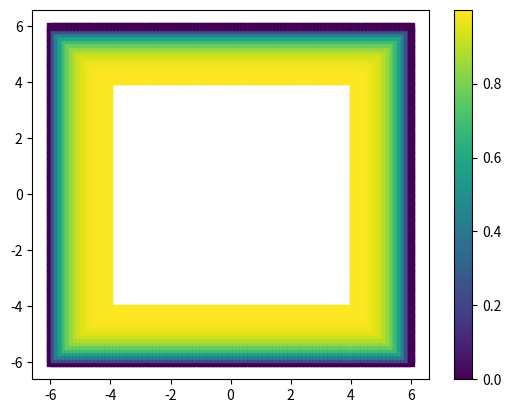

The matplotlib source for this figure:
import numpy as np
import matplotlib.pyplot as plt
#Most of this is following Toro's red book Sec 3.

def get_theta(xp, yp):
    r"""
    Get angle in radians from x and y coordinates.

    Parameters
    ----------
    xp : array_like, shape (mx,)
        x coordinates
    yp : array_like, shape (my,)
        y coordinates

    Returns
    -------
    theta : ndarray, shape (mx,my)
        Angle in [0, 2π), where theta[i,j] is the angle
        of the line from the origin to (x[i], y[j]).
    """
    X, Y = np.meshgrid(xp, yp, indexing="ij")
    theta = np.arctan2(Y, X)
    theta = np.where(theta < 0, theta + 2*np.pi, theta)
    return theta

def euclidean_distance(x1,y1,x2,y2):
    r"""
    Compute the Euclidean distance between two points (x1,y1) and (x2,y2).
    """
    return np.sqrt((x2 - x1)**2 + (y2 - y1)**2)

def rotate_forward(q,theta):
    r"""
    Rotate state vector of conserved quantities
    q(meqn,i,j) forward by angle wrt x-axis theta (radians).
    for each grid cell (i,j).
    theta(i,j) is the angle to rotate by.
    For 2D Euler equations, q = [rho, rho u, rho v, E]
    T = 
    \begin{bmatrix}
    1 & 0 & 0 & 0 \\
    0 & cos(\theta) & sin(\theta) & 0 \\
    0 & -sin(\theta) & cos(\theta) & 0 \\
    0 & 0 & 0 & 1   
    \end{bmatrix}
    """
    c = np.cos(theta)
    s = np.sin(theta)
    Tq = np.zeros_like(q)
    Tq[0,:,:] = q[0,:,:]
    Tq[1,:,:] = c*q[1,:,:] + s*q[2,:,:]
    Tq[2,:,:] = -s*q[1,:,:] + c*q[2,:,:]
    Tq[3,:,:] = q[3,:,:]
    return Tq

def rotate_backward(RTq,theta):
    r"""
    Rotate state vector of characteristic variables
    RTq (meqn,i,j) backward by angle theta wrt x-axis (radians).
    for each grid cell (i,j). 
    For 2D Euler equations, q = [rho, rho u, rho v, E]
    T^{-1} = 
    \begin{bmatrix}
    1 & 0 & 0 & 0 \\
    0 & cos(\theta) & -sin(\theta) & 0 \\
    0 & sin(\theta) & cos(\theta) & 0 \\
    0 & 0 & 0 & 1   
    \end{bmatrix}
    """
    c = np.cos(theta)
    s = np.sin(theta)
    q = np.zeros_like(RTq)
    q[0,:,:] = RTq[0,:,:]
    q[1,:,:] = c*RTq[1,:,:] - s*RTq[2,:,:]
    q[2,:,:] = s*RTq[1,:,:] + c*RTq[2,:,:]
    q[3,:,:] = RTq[3,:,:]
    return q

def get_1d_R(q,gamma):
    r"""
    Get eigenvector matrices for the conserved variables q in 1D (x-direction).
    """
    # Compute the eigenvalues
    rho = q[0,:,:]
    u = q[1,:,:] / rho
    v = q[2,:,:] / rho
    E = q[3,:,:]
    p = (gamma - 1) * (E - 0.5 * rho * (u**2 + v**2))
    c = np.sqrt(gamma * p / rho)

    H = (E + p) / rho  # Total enthalpy

    # Right eigenvector matrix
    R = np.zeros((4, 4) + rho.shape)
    #First column
    R[0, 0, :, :] = 1
    R[1, 0, :, :] = u - c
    R[2, 0, :, :] = v
    R[3, 0, :, :] = H - u * c
    #Second column
    R[0, 1, :, :] = 1
    R[1, 1, :, :] = u
    R[2, 1, :, :] = v
    R[3, 1, :, :] = 0.5 * (u**2 + v**2)
    #Third column
    R[0, 2, :, :] = 0
    R[1, 2, :, :] = 0
    R[2, 2, :, :] = 1
    R[3, 2, :, :] = v
    #Fourth column
    R[0, 3, :, :] = 1
    R[1, 3, :, :] = u + c
    R[2, 3, :, :] = v
    R[3, 3, :, :] = H + u * c
    return R

def get_1d_Rinv(q,gamma):
    r"""
    Get inverse of eigenvector matrices for the conserved variables q in 1D.
    """
    # Compute the eigenvalues
    rho = q[0,:,:]
    u = q[1,:,:] / rho
    v = q[2,:,:] / rho
    E = q[3,:,:]
    p = (gamma - 1) * (E - 0.5 * rho * (u**2 + v**2))
    c = np.sqrt(gamma * p / rho)

    beta = (gamma - 1.0) / (c**2)
    q2 = u**2 + v**2

    L = np.zeros((4, 4) + rho.shape)

    # Row 1 (acoustic -)
    L[0,0,:,:] = 0.25*beta*q2 + 0.5*u/c
    L[0,1,:,:] = (-beta*c*u - 1.0)/(2.0*c)
    L[0,2,:,:] = -0.5*beta*v
    L[0,3,:,:] = 0.5*beta

    # Row 2 (contact/entropy)
    L[1,0,:,:] = 1.0 - 0.5*beta*q2
    L[1,1,:,:] = beta*u
    L[1,2,:,:] = beta*v
    L[1,3,:,:] = -beta

    # Row 3 (shear/vorticity)
    L[2,0,:,:] = -v
    L[2,1,:,:] = 0.0
    L[2,2,:,:] = 1.0
    L[2,3,:,:] = 0.0

    # Row 4 (acoustic +)
    L[3,0,:,:] = 0.25*beta*q2 - 0.5*u/c
    L[3,1,:,:] = (-beta*c*u + 1.0)/(2.0*c)
    L[3,2,:,:] = -0.5*beta*v
    L[3,3,:,:] = 0.5*beta
    return L

def points_on_line(theta, x0=None, y0=None):
    """
    Given an array of angles theta and either scalar x0 or scalar y0,
    return an array of y (if x0 is given) or x (if y0 is given),
    such that (x0, y) or (x, y0) lies on the line through the origin at angle theta.
    
    Parameters
    ----------
    theta : array_like
        Angles (radians).
    x0 : float, optional
        Fixed x-coordinate (scalar).
    y0 : float, optional
        Fixed y-coordinate (scalar).
        
    Returns
    -------
    ndarray
        Array of y (if x0 is given) or x (if y0 is given).
    """
    theta = np.asarray(theta)

    if (x0 is None and y0 is None):
        raise ValueError("Provide one of x0 or y0 (scalars).")

    cos_t = np.cos(theta)

    if x0 is not None:
        slope = np.tan(theta)
        # return np.where(np.isclose(cos_t, 0.0),
        #                 y0,       # vertical line
        #                 slope * x0)
        #The safeguard above is not needed since we'll not  have lines crossing
        #the origin.
        return slope * x0 

    else:
        slope = np.tan(theta)
        return np.where(np.isclose(cos_t, 0.0),
                        0.0,          # vertical line => x=0
                        y0 / slope)
        
def Mayer_etal_filter(s,xL,xR,b=0.5):
    beta = lambda x: np.abs(x-xL)/np.abs(xR-xL)
    gamma = lambda x: 1-b*beta(x)**3-(1-b)*beta(x)**6
    return np.where(s<xL,1.,np.where(s>xR,0.,gamma(s)))

def compute_relax_fun(x,y,xi,yi,xf,yf):
    r"""
    s is a normalized distance along the line from (xi,yi) to (xf,yf).
    gamma(s) is 1 at s=0 and 0 at s=1.
    """
    s = euclidean_distance(x,y,xi,yi)/euclidean_distance(xi,yi,xf,yf)
    s = np.clip(s, 0, 1)  # Ensure s is within [0, 1]
    gamma = Mayer_etal_filter(s,0,1)
    return gamma

def get_sponge_idxs(xp,yp,xlims,ylims):
    r"""
    xlims contains [xLL,xL,xR,xRR]
    ylims contains [yLL,yL,yU,yUU]
    The computational domain is [xL,xR]x[yL,yU].
    The sponge layer is the disjoint union of O1,O2,O3,O4 where
    O1 = [xLL,xL]x[yLL,yUU], O2 = [xR,xRR]x[yLL,yUU],
    O3 = ]xL,xR[x[yLL,yL], O4 = ]xL,xR[x[yU,yUU].
    This routine returns:
    iL,iR,jL,jU
    where iL is the max index of xp such that xp<=xL,
    iR is the min index of xp such that xp>=xR,
    jL is the max index of yp such that yp<=yL,
    jU is the min index of yp such that yp>=yU.
    """
    xLL,xL,xR,xRR = xlims
    yLL,yL,yU,yUU = ylims
    iL = np.where(xp<=xL)[0].max()
    iR = np.where(xp>=xR)[0].min()
    jL = np.where(yp<=yL)[0].max()
    jU = np.where(yp>=yU)[0].min()
    return iL,iR,jL,jU

def get_slices_sponge_layer_general(arr,idx_limits):
    r"""
    Return 4 arrays (slices) of arr, corresponding to the 4 parts of the sponge layer.
    xlims contains [xLL,xL,xR,xRR]
    ylims contains [yLL,yL,yU,yUU]
    The computational domain is [xL,xR]x[yL,yU].
    The sponge layer is the disjoint union of O1,O2,O3,O4 where
    O1 = [xLL,xL]x[yLL,yUU], O2 = [xR,xRR]x[yLL,yUU],
    O3 = ]xL,xR[x[yLL,yL], O4 = ]xL,xR[x[yU,yUU].
    This routine returns:
    arr1,arr2,arr3,arr4
    """
    #Get indices of sponge layer
    iL,iR,jL,jU = idx_limits #get_sponge_idxs(xp,yp,xlims,ylims)
    arr1 = arr[...,:iL+1,:]  #Left
    arr2 = arr[...,iR:,:]    #Right
    arr3 = arr[...,iL+1:iR,:jL+1]  #Bottom
    arr4 = arr[...,iL+1:iR,jU:]  #Top
    return arr1,arr2,arr3,arr4

def get_slices_sponge_layer(arr,idx_limits):
    r"""
    Return 4 arrays (slices) of arr, corresponding to the 4 parts of the sponge layer.
    xlims contains [xLL,xL,xR,xRR]
    ylims contains [yLL,yL,yU,yUU]
    The computational domain is [xL,xR]x[yL,yU].
    The sponge layer is the disjoint union of O1,O2,O3,O4 where
    O1 = [xLL,xL]x[yLL,yUU], O2 = [xR,xRR]x[yLL,yUU],
    O3 = ]xL,xR[x[yLL,yL], O4 = ]xL,xR[x[yU,yUU].
    This routine returns:
    arr1,arr2,arr3,arr4
    """
    #Get indices of sponge layer
    iL,iR,jL,jU = idx_limits #get_sponge_idxs(xp,yp,xlims,ylims)
    arr1 = arr[:iL+1,:]  #Left
    arr2 = arr[iR:,:]    #Right
    arr3 = arr[iL+1:iR,:jL+1]  #Bottom
    arr4 = arr[iL+1:iR,jU:]  #Top
    return arr1,arr2,arr3,arr4


def precompute_thetas(xp,yp,idx_limits):
    theta_global = get_theta(xp,yp)
    return get_slices_sponge_layer(theta_global,idx_limits)

def precompute_relaxation_functions(xp,yp,xlims,ylims):
    r"""
    Precompute the relaxation functions for the sponge layer.
    xlims contains [xLL,xL,xR,xRR]
    ylims contains [yLL,yL,yU,yUU]
    The computational domain is [xL,xR]x[yL,yU].
    The sponge layer is the disjoint union of O1,O2,O3,O4 where
    O1 = [xLL,xL]x[yLL,yUU], O2 = [xR,xRR]x[yLL,yUU],
    O3 = ]xL,xR[x[yLL,yL], O4 = ]xL,xR[x[yU,yUU].
    This routine returns:
    rel_fun1,rel_fun2,rel_fun3,rel_fun4
    where rel_fun1 is the relaxation function for O1, etc.
    """
    #We first get the relaxation functions wrt to every side of
    #the sponge layer, then we strip to the relevant parts.
    xLL,xL,xR,xRR = xlims
    yLL,yL,yU,yUU = ylims   
    theta_global = get_theta(xp,yp)
    rel_fun_global = np.ones_like(theta_global)
    X,Y = np.meshgrid(xp,yp,indexing='ij')
    #Left side
    yi = points_on_line(theta_global,x0=xL)
    yf = points_on_line(theta_global,x0=xLL)
    xi = xL*np.ones_like(yi)
    xf = xLL*np.ones_like(yf)
    rel_fun_left = compute_relax_fun(X,Y,xi,yi,xf,yf)
    condition = np.logical_and(theta_global>=3*np.pi/4.,theta_global<=5.*np.pi/4.)
    # print("Condition left side true at this number of points:", np.sum(condition), "out of", condition.size)
    # condition = (X<xi)
    # print("Condition left side true at this number of points:", np.sum(condition), "out of", condition.size)
    rel_fun_global = np.where(condition, rel_fun_left, rel_fun_global)
    #Right side
    yi = points_on_line(theta_global,x0=xR)
    yf = points_on_line(theta_global,x0=xRR)
    xi = xR*np.ones_like(yi)
    xf = xRR*np.ones_like(yf)
    rel_fun_right = compute_relax_fun(X,Y,xi,yi,xf,yf)
    condition = np.logical_and(theta_global>=0.,theta_global<=np.pi/4.)
    condition = np.logical_or(condition, theta_global>=7.*np.pi/4.)
    # condition = (X>xi)
    rel_fun_global = np.where(condition, rel_fun_right, rel_fun_global)
    #Bottom side
    xi = points_on_line(theta_global,y0=yL)
    xf = points_on_line(theta_global,y0=yLL)
    yi = yL*np.ones_like(xi)
    yf = yLL*np.ones_like(xf)
    rel_fun_bottom = compute_relax_fun(X,Y,xi,yi,xf,yf)
    condition = np.logical_and(theta_global>=5.*np.pi/4.,theta_global<=7.*np.pi/4.)
    # condition = (Y<yi)
    rel_fun_global = np.where(condition, rel_fun_bottom, rel_fun_global)
    #Top side
    xi = points_on_line(theta_global,y0=yU)
    xf = points_on_line(theta_global,y0=yUU)
    yi = yU*np.ones_like(xi)
    yf = yUU*np.ones_like(xf)
    rel_fun_top = compute_relax_fun(X,Y,xi,yi,xf,yf)
    condition = np.logical_and(theta_global>=np.pi/4.,theta_global<=3.*np.pi/4.)
    # condition = (Y>yi)
    rel_fun_global = np.where(condition, rel_fun_top, rel_fun_global)
    #Now strip to sponge layer parts
    return get_slices_sponge_layer_general(rel_fun_global,get_sponge_idxs(xp,yp,xlims,ylims))
    # return rel_fun_global

def distance_func(X,Y,x0,y0):
    r"""
    Compute the Euclidean distance from (x0,y0) to each point in (x,y).
    x and y are 1D arrays.
    """
    return np.sqrt((X - x0)**2 + (Y - y0)**2)

    




if __name__ == "__main__":
    ########################################################
    #Verify that L is the inverse of R 
    q = np.random.rand(4,100,100)
    q[0,:,:] += 1.  # make sure density is positive
    p = 1.0
    E = p/(1.4-1.0) + 0.5*q[0,:,:]*(q[1,:,:]/q[0,:,:])**2
    q[3,:,:] = E
    gamma = 1.4
    R = get_1d_R(q,gamma)
    L = get_1d_Rinv(q,gamma)
    I = np.einsum('ik...,kj...->ij...', L, R)
    for i in range(10):
        for j in range(10):
            #Check that I is identity
            residual=np.isclose(I[:,:,i,j], np.eye(4), atol=1e-14)
            if not np.all(residual):
                print("Error: not identity")
                print(I[:,:,i,j])
                exit()
    ########################################################
    #Check points_on_line
    y0 = 0.01
    x = np.array([-1.0, 0.0, 1.0])
    y = np.ones_like(x)
    theta = get_theta(x,y)
    x_check = points_on_line(theta, y0=y0)
    # plt.scatter(x,y, label='Original points')
    # plt.scatter(x_check,y0*np.ones_like(x_check), label='Points on line x=x0')
    # plt.show()

    ########################################################
    #Check sponge layer functions
    xp = np.linspace(-6,6.,100)
    yp = np.linspace(-6,6,100)
    theta=get_theta(xp,yp)

    xlims = [-6.0,-4.0,4.0,6.0]
    ylims = [-6.0,-4.0,4.0,6.0]

    # yi = points_on_line(theta,x0=-1.5)
    # yf = points_on_line(theta,x0=-6.)

    # xi = -1.5*np.ones_like(yi)
    # xf = -6.*np.ones_like(yf)

    X,Y = np.meshgrid(xp,yp,indexing='ij')
    points = np.array([X,Y])

    O1, O2, O3, O4 = get_slices_sponge_layer_general(points,get_sponge_idxs(xp,yp,xlims,ylims))
    theta1, theta2, theta3, theta4 = get_slices_sponge_layer(theta,get_sponge_idxs(xp,yp,xlims,ylims))
    rel_fun1, rel_fun2, rel_fun3, rel_fun4 = precompute_relaxation_functions(xp,yp,xlims,ylims)


    # relax_fun = distance_func(X,Y,xf,yf)/distance_func(xi,yi,xf,yf)
    # relax_fun = distance_func(X,Y,0.0,0.0)

    # Suppose theta1..theta4 are your data arrays
    # rel_funcs = [rel_fun1, rel_fun2, rel_fun3, rel_fun4]

    # # Global min/max
    # vmin = min(np.nanmin(t) for t in rel_funcs)
    # vmax = max(np.nanmax(t) for t in rel_funcs)
    # print(vmin, vmax)

    # # Plot each block with same vmin/vmax using pcolormesh (no interpolation)
    # cs = plt.pcolormesh(O1[0], O1[1], rel_fun1, shading='nearest', vmin=vmin, vmax=vmax)
    # plt.pcolormesh(O2[0], O2[1], rel_fun2, shading='nearest', vmin=vmin, vmax=vmax)
    # plt.pcolormesh(O3[0], O3[1], rel_fun3, shading='nearest', vmin=vmin, vmax=vmax)
    # plt.pcolormesh(O4[0], O4[1], rel_fun4, shading='nearest', vmin=vmin, vmax=vmax)

    # plt.colorbar(cs)
    # plt.show()

    # Suppose theta1..theta4 are your data arrays
    rel_funcs = [rel_fun1, rel_fun2, rel_fun3, rel_fun4]
    grids = [O1, O2, O3, O4]

    # Global min/max for consistent colormap scaling
    vmin = min(np.nanmin(t) for t in rel_funcs)
    vmax = max(np.nanmax(t) for t in rel_funcs)
    print("vmin, vmax:", vmin, vmax)

    # Plot each block as scatter
    fig, ax = plt.subplots()

    for (O, rel_fun) in zip(grids, rel_funcs):
        x = O[0].ravel()
        y = O[1].ravel()
        vals = rel_fun.ravel()
        sc = ax.scatter(x, y, c=vals, cmap="viridis", vmin=vmin, vmax=vmax, s=20, marker="s")

    # Add colorbar
    plt.colorbar(sc, ax=ax)
    plt.show()

    
